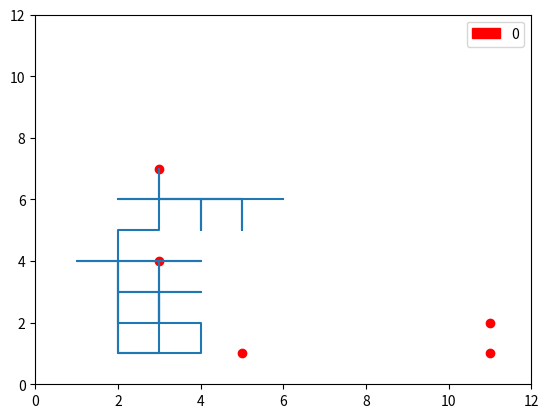
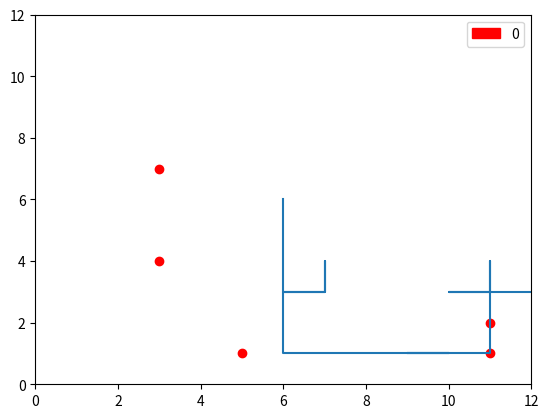
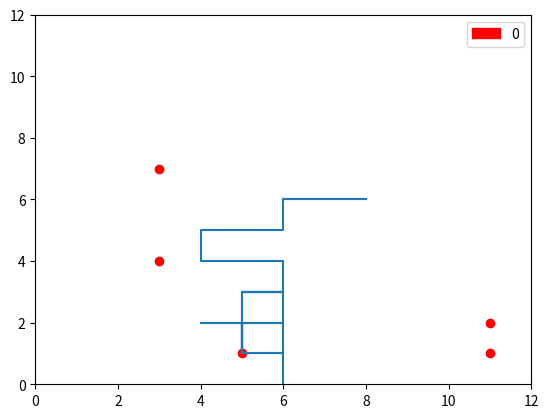
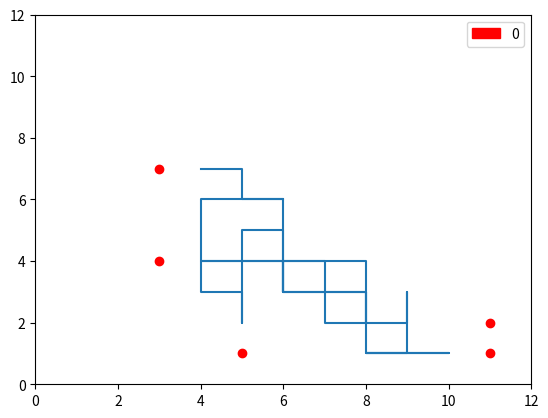
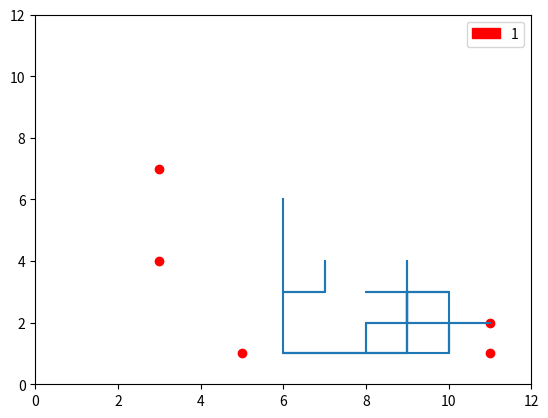
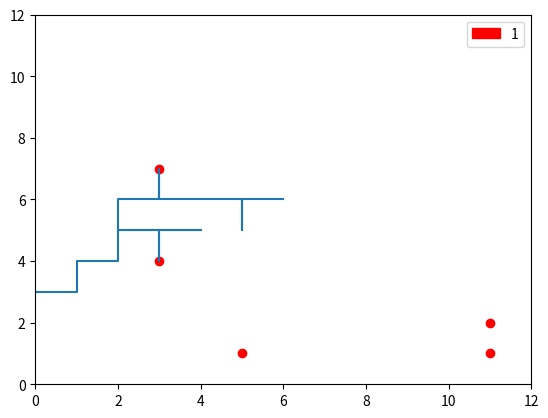
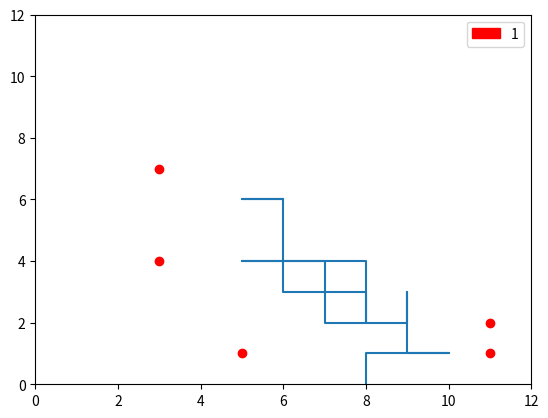
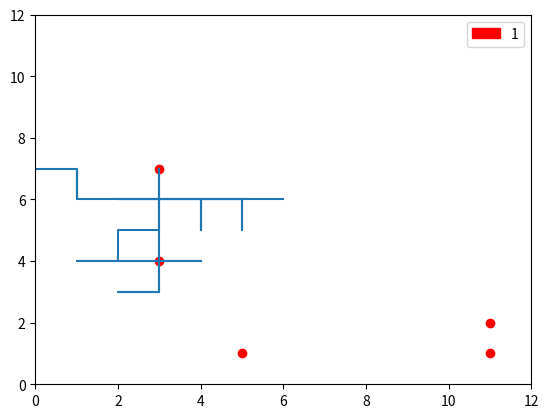
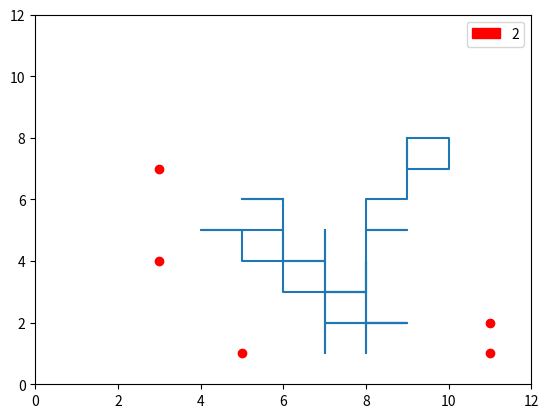
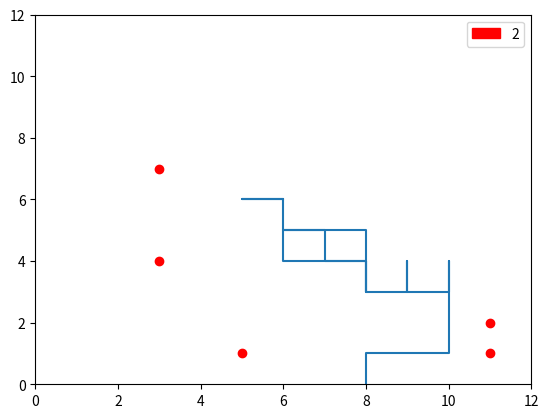
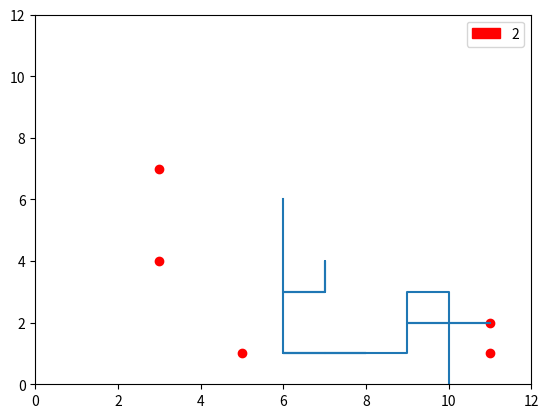
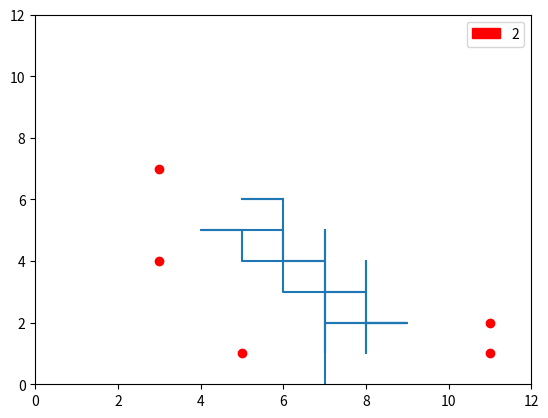

Write the Python code that produced these figures, in order.
# -*- coding: utf-8 -*-
"""
Created on Tue Mar 26 18:38:19 2019

@author: EKREMBÜLBÜL
"""

import time
import random
import copy
import numpy.random as choice
import matplotlib.pyplot as plt
import matplotlib.patches as mpatches

class GeneticAlgo:
    
    # gerekli degiskenler
    matrix = []
    individuals = []
    individualsWeight = []
    baitCount = 5
    indResultList = []
    xList = []
    yList = []
    plotPathLists = []
    plotBaitList = []
    matrixSize = 13
    individualCount = 4
    iterationCount = 0
        
    # matrix olusturulur
    def makeMatrix(self, matrixSize = None, baitCount = None):
        
        if baitCount == None:
            baitCount = self.baitCount
        else:
            self.baitCount = baitCount
            
        if matrixSize == None:
            matrixSize = self.matrixSize
        else:
            self.matrixSize = matrixSize
        
        self.matrix = [[0 for j in range(matrixSize)]\
                      for i in range(matrixSize)]
        
        for i in range(matrixSize):
            for j in range(matrixSize):
                if i == 0 or j == 0 or i == matrixSize - 1 or\
                        j == matrixSize -1:
                    self.matrix[i][j] = -1
        
        randList = []
        tmpCount = baitCount
        
        while tmpCount > 0:
            
            i = random.randint(1, matrixSize - 2)
            j = random.randint(1, matrixSize - 2)
            flag = False
            
            for each in randList:
                if each == [i, j]:
                    flag = True
                    
            if flag == False:
                randList.append([i, j])
                tmpCount -= 1
                
        for each in randList:
            self.matrix[each[0]][each[1]] = 5
            
        self.plotBaitList = randList
        
        tmpList = copy.deepcopy(self.plotBaitList)
        self.plotBaitList = []
        xList = []
        yList = []
        
        for k in tmpList:
            xList.append(k[0])
            yList.append(k[1])
        
        self.plotBaitList = [xList, yList]
            
    # ilk bireyler olusturulur
    def makeIndividuals(self, individualSize = 50, individualCount = None):
        
        if individualCount == None:
            individualCount = self.individualCount
        else:
            self.individualCount = individualCount
    
        self.individuals = [[random.randint(1, 4)\
                          for j in range(individualSize)]\
                          for i in range(individualCount)]
            
    # her birey icin matris gexilir
    def visitMatrix(self, individual, i, j):
        
        eatedBait = 0
        pathLength = 0
        tmpMatrix = copy.deepcopy(self.matrix)
        
        for each in individual:
            
            self.xList.append(j)
            self.yList.append(i)
            
            if tmpMatrix[i][j] == -1:
                return -1, eatedBait, pathLength
            elif tmpMatrix[i][j] == 5:
                eatedBait += 1
                tmpMatrix[i][j] = 0
            
            if eatedBait == self.baitCount:
                return 1, eatedBait, pathLength
            
            if each == 1:
                j -= 1
            elif each == 2:
                i -= 1
            elif each == 3:
                j += 1
            elif each == 4:
                i += 1
            
            pathLength += 1
                
        return 0, eatedBait, pathLength
    
    # population icin matris gezilir yani 4 birey icin
    def iteration(self, visitMatrix, drawPlot):
        
        halfMatrixSize = int((len(self.matrix) - 1) / 2)
        i = halfMatrixSize
        j = halfMatrixSize
        self.indResultList = []
            
        for each in self.individuals:
            self.indResultList.append(visitMatrix(each, i, j))
            self.plotPathLists.append([self.xList, self.yList])
            self.xList = []
            self.yList = []
        
        for each in self.plotPathLists:
            drawPlot(each)
        
        self.plotPathLists = []
            
        self.iterationCount += 1
        
    # basari orani hesaplanir
    def rateCalculaion(self):
        
        tmpList = []
        tmpRateList = []
        
        for each in self.indResultList:
            tmpList.append((each[1] + 0.2) / self.baitCount)
        
        summ = 0
        
        for each in tmpList:
            summ += each
            
        for each in tmpList:
            tmpRateList.append(each / summ)
            
        self.individualsWeight = tmpRateList
        
    # yenibireyler secilir
    def selection(self):
        
        tmpIndividuals = random.choices(self.individuals,\
                                        self.individualsWeight, k = 4)
        
        self.individuals = tmpIndividuals
        
    # cross-over yapilir, bireyler caprazlanir
    def crossOver(self):
        
        tmpIndList = self.individuals
        self.individuals = []
        
        size = len(tmpIndList[0])
        halfSize = int(size / 2)
        
        for k in range(2):
        
            n = 2 * k
            
            tmpList = []
            tmpList2 = []
            
            for each in tmpIndList[n][0:halfSize]:
                tmpList.append(each)
                
            for each in tmpIndList[n + 1][25:size]:
                tmpList.append(each)
            
            for each in tmpIndList[n + 1][0:halfSize]:
                tmpList2.append(each)
                
            for each in tmpIndList[n][halfSize:size]:
                tmpList2.append(each)
                
            self.individuals.append(tmpList)
            self.individuals.append(tmpList2)
            
    #bireyler mutasyona ugratilir
    def mutation(self):
        
        tmpList = self.individuals
        indSize = len(self.individuals[0])
        self.individuals = []
        
        for k in range(4):
            for each in tmpList:
                rand = random.randint(1, indSize - 1)
                each[rand] = random.randint(1, 4)
    
        self.individuals = tmpList
    
    # bireylerin matris uzerinde gezmesi cizilir.
    def drawPlot(self, each):
        
        plt.figure()
        plt.scatter(self.plotBaitList[0], self.plotBaitList[1], c = 'red')
        plt.plot(each[0], each[1])
        plt.axis([0, self.matrixSize - 1, 0, self.matrixSize - 1])
                
        red_patch = mpatches.Patch(color='red', label=self.iterationCount)
        plt.legend(handles=[red_patch])
        plt.pause(0.1)
            
         
##############################################################################

x = GeneticAlgo()
x.makeMatrix()
x.makeIndividuals()


x.iteration(x.visitMatrix, x.drawPlot)

bait = x.baitCount
tmpBait = 0

for each in x.indResultList:
    if tmpBait < each[1]:
        tmpBait = each[1]

count = x.iterationCount

# tum yiyecekler yenene veya iterasyon sayisi 1000'i gecene kadar doner
while tmpBait < bait and count < 3:
    x.rateCalculaion()
    x.selection()
    x.crossOver()
    x.mutation()
    x.iteration(x.visitMatrix, x.drawPlot)
    
    for each in x.indResultList:
        if tmpBait < each[1]:
            tmpBait = each[1]
            
    count = x.iterationCount

x.iterationCount
matrix = x.matrix
individuals = x.individuals
indResultList = x.indResultList
path = x.plotPathLists
individualsWeight = x.individualsWeight   
        
        
        
        
        
        
        
        
        
        
    